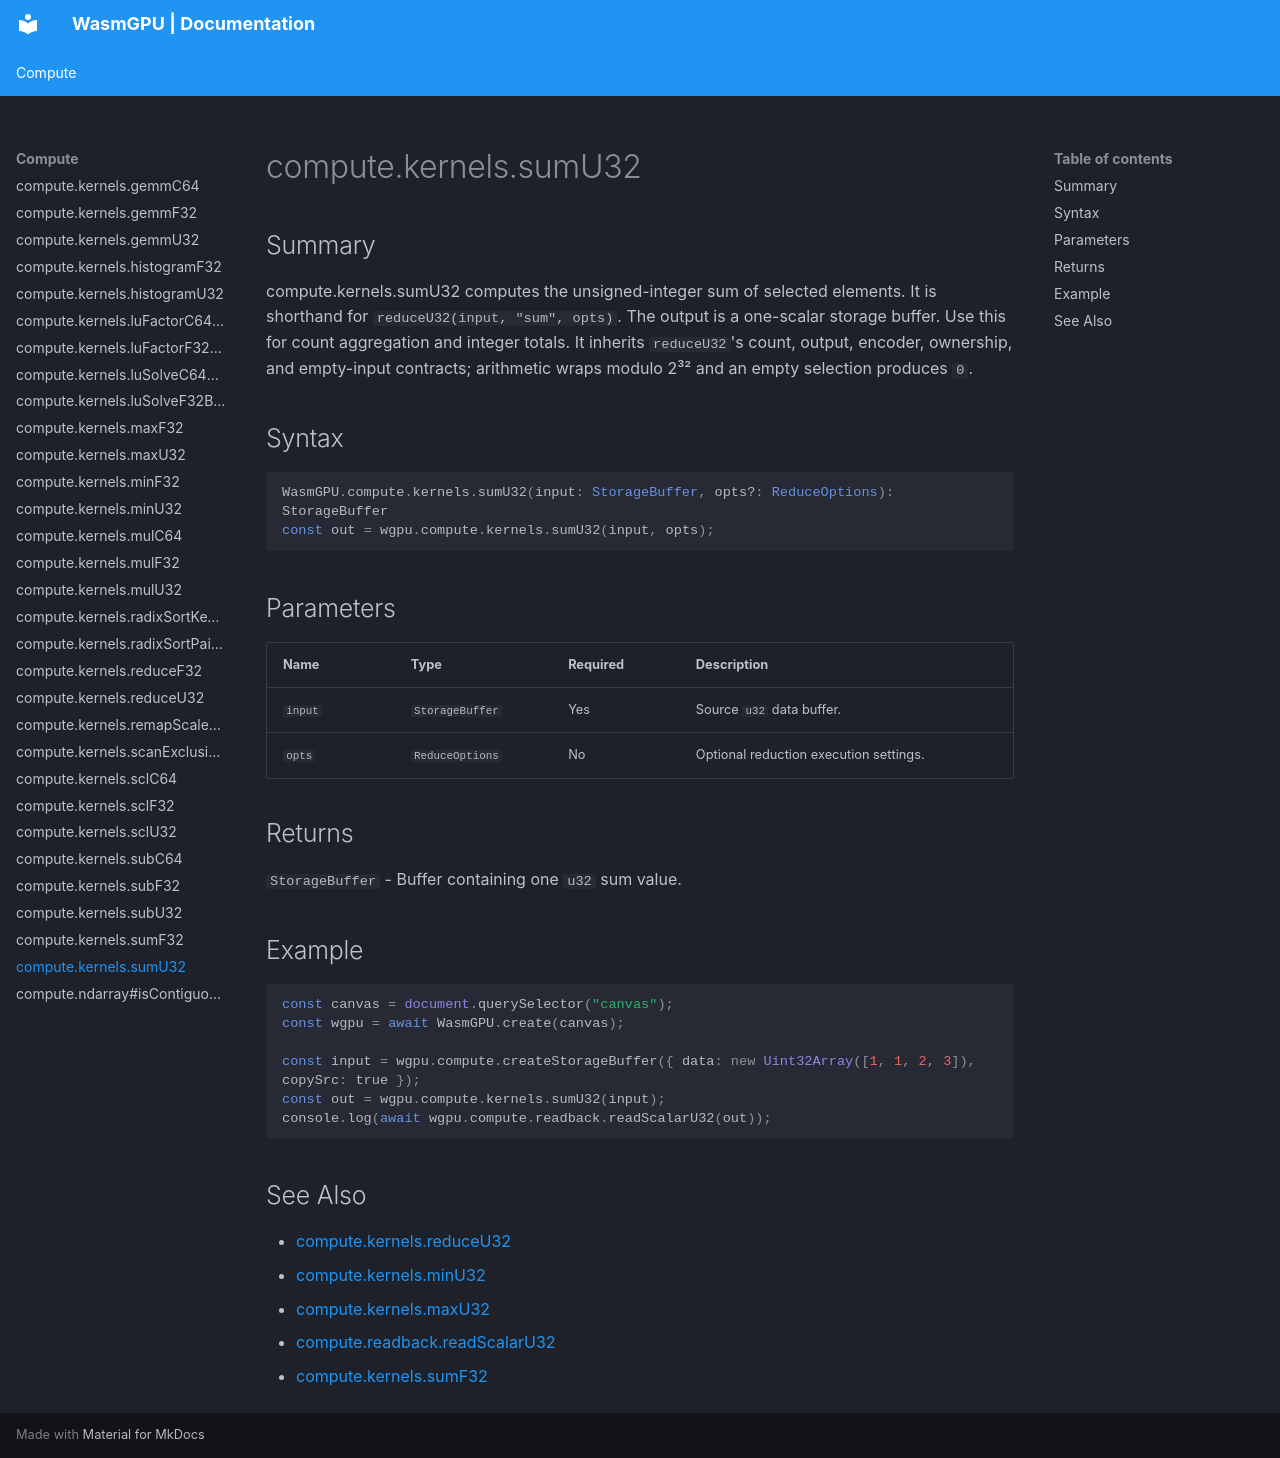

repository: Zushah/WasmGPU · page: compute/compute-kernels-sumu32/index.html · generator: mkdocs

# compute.kernels.sumU32

## Summary
compute.kernels.sumU32 computes the unsigned-integer sum of selected elements.
It is shorthand for `reduceU32(input, "sum", opts)`.
The output is a one-scalar storage buffer.
Use this for count aggregation and integer totals.
It inherits `reduceU32`'s count, output, encoder, ownership, and empty-input contracts; arithmetic wraps modulo 2³² and an empty selection produces `0`.

## Syntax
```ts
WasmGPU.compute.kernels.sumU32(input: StorageBuffer, opts?: ReduceOptions): StorageBuffer
const out = wgpu.compute.kernels.sumU32(input, opts);
```

## Parameters
| Name | Type | Required | Description |
| --- | --- | --- | --- |
| `input` | `StorageBuffer` | Yes | Source `u32` data buffer. |
| `opts` | `ReduceOptions` | No | Optional reduction execution settings. |

## Returns
`StorageBuffer` - Buffer containing one `u32` sum value.

## Example
```js
const canvas = document.querySelector("canvas");
const wgpu = await WasmGPU.create(canvas);

const input = wgpu.compute.createStorageBuffer({ data: new Uint32Array([1, 1, 2, 3]), copySrc: true });
const out = wgpu.compute.kernels.sumU32(input);
console.log(await wgpu.compute.readback.readScalarU32(out));
```

## See Also
- [compute.kernels.reduceU32](./compute-kernels-reduceu32.md)
- [compute.kernels.minU32](./compute-kernels-minu32.md)
- [compute.kernels.maxU32](./compute-kernels-maxu32.md)
- [compute.readback.readScalarU32](./compute-readback-readscalaru32.md)
- [compute.kernels.sumF32](./compute-kernels-sumf32.md)
